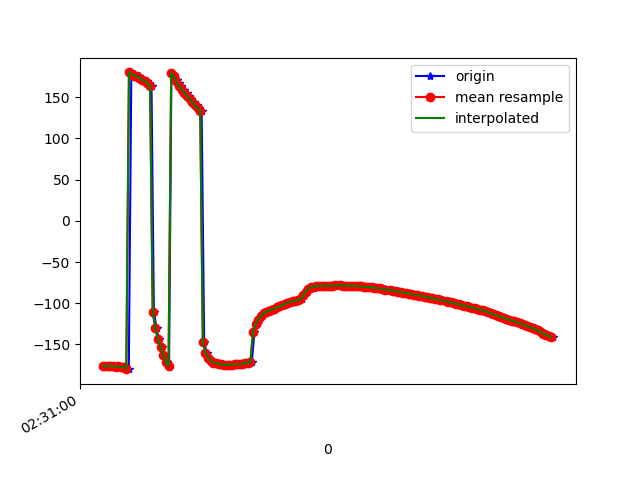

The table this chart was drawn from, first rows:
1617849060418, 544703970953198, -176.31764, 21.763865, -46.73155
1617849060430, 544703990183968, -175.7, 23.58, -47.47
1617849060447, 544704009414738, -176.2, 25.07, -46.98
1617849060466, 544704028645508, -176.2, 26.89, -47.35
1617849060485, 544704047876278, -176.2, 28.89, -47.29
1617849060504, 544704067107048, -177, 30.5, -46.74
1617849060523, 544704086337818, -176.3, 32.43, -47.35
1617849060546, 544704105568588, -177.5, 33.75, -46.32
1617849060563, 544704124799358, -177.7, 35.7, -46.47
1617849060580, 544704144030128, -178.4, 37.65, -45.9
1617849060599, 544704163260898, -179.9, 39.1, -44.77
1617849060618, 544704182491668, 179.9, 41.04, -44.79
1617849060639, 544704201722438, 178.1, 42.25, -43.33
1617849060658, 544704220953208, 176.1, 43.68, -41.98
1617849060675, 544704240324918, 175.6, 45.49, -41.83
1617849060695, 544704259555688, 173.2, 46.5, -39.87
1617849060717, 544704278786458, 170.8, 47.84, -37.78
1617849060735, 544704298017228, 169.8, 49.5, -37.1
1617849060751, 544704317247998, 166.7, 50.25, -34.69
1617849060771, 544704336478768, 163.7, 51.29, -31.98
1617849060789, 544704355709538, -110.6, 41.4, -53.93
1617849060809, 544704374940308, -130.3, 48.92, -42.67
1617849060827, 544704394171078, -143.6, 52.03, -33.89
1617849060847, 544704413401848, -152.9, 53.49, -27.47
1617849060866, 544704432632618, -162.4, 54.5, -20.77
1617849060888, 544704451863388, -171.6, 55.07, -14.19
1617849060904, 544704471094158, -176.1, 55.2, -10.96
1617849060922, 544704490324928, 179.5, 55.18, -7.785
1617849060942, 544704509555698, 175.1, 55, -4.699
1617849060961, 544704528786468, 171, 54.68, -1.76
1617849060979, 544704548017238, 166.9, 54.33, 1.001
1617849060998, 544704567248008, 163, 54.03, 3.608
1617849061018, 544704586478778, 159.2, 53.75, 6.168
1617849061038, 544704605709548, 155.2, 53.42, 8.744
1617849061055, 544704624940318, 151.3, 52.96, 11.3
1617849061074, 544704644171088, 147.4, 52.25, 13.81
1617849061092, 544704663401858, 143.5, 51.23, 16.23
1617849061114, 544704682632628, 139.9, 49.89, 18.52
1617849061132, 544704701863398, 136.5, 48.3, 20.66
1617849061151, 544704721094168, 133.3, 46.57, 22.6
1617849061170, 544704740324938, -146.9, 63.22, 5.762
1617849061189, 544704759555708, -160.8, 53.46, 18.8
1617849061207, 544704778786478, -166.1, 47.21, 23.7
1617849061227, 544704798017248, -169.7, 41.71, 26.98
1617849061245, 544704817248018, -172.1, 37.3, 29.11
1617849061267, 544704836478788, -172.9, 35.42, 29.86
1617849061284, 544704855709558, -173.5, 33.57, 30.46
1617849061304, 544704874940328, -174, 31.75, 30.92
1617849061322, 544704894171098, -174.3, 29.99, 31.28
1617849061342, 544704913401868, -174.5, 28.31, 31.53
1617849061362, 544704932632638, -174.6, 26.68, 31.69
1617849061379, 544704951863408, -174.6, 25.1, 31.78
1617849061399, 544704971094178, -174.5, 23.59, 31.8
1617849061417, 544704990324948, -174.2, 22.13, 31.76
1617849061436, 544705009555718, -174, 20.73, 31.67
1617849061456, 544705028786488, -173.6, 19.4, 31.54
1617849061473, 544705048017258, -173.2, 18.11, 31.38
1617849061494, 544705067248028, -172.8, 16.86, 31.2
1617849061512, 544705086478798, -172.3, 15.64, 30.99
1617849061531, 544705105709568, -171.7, 14.43, 30.76
1617849061551, 544705124940338, -135, 28.47, 34.07
... 118 more rows
